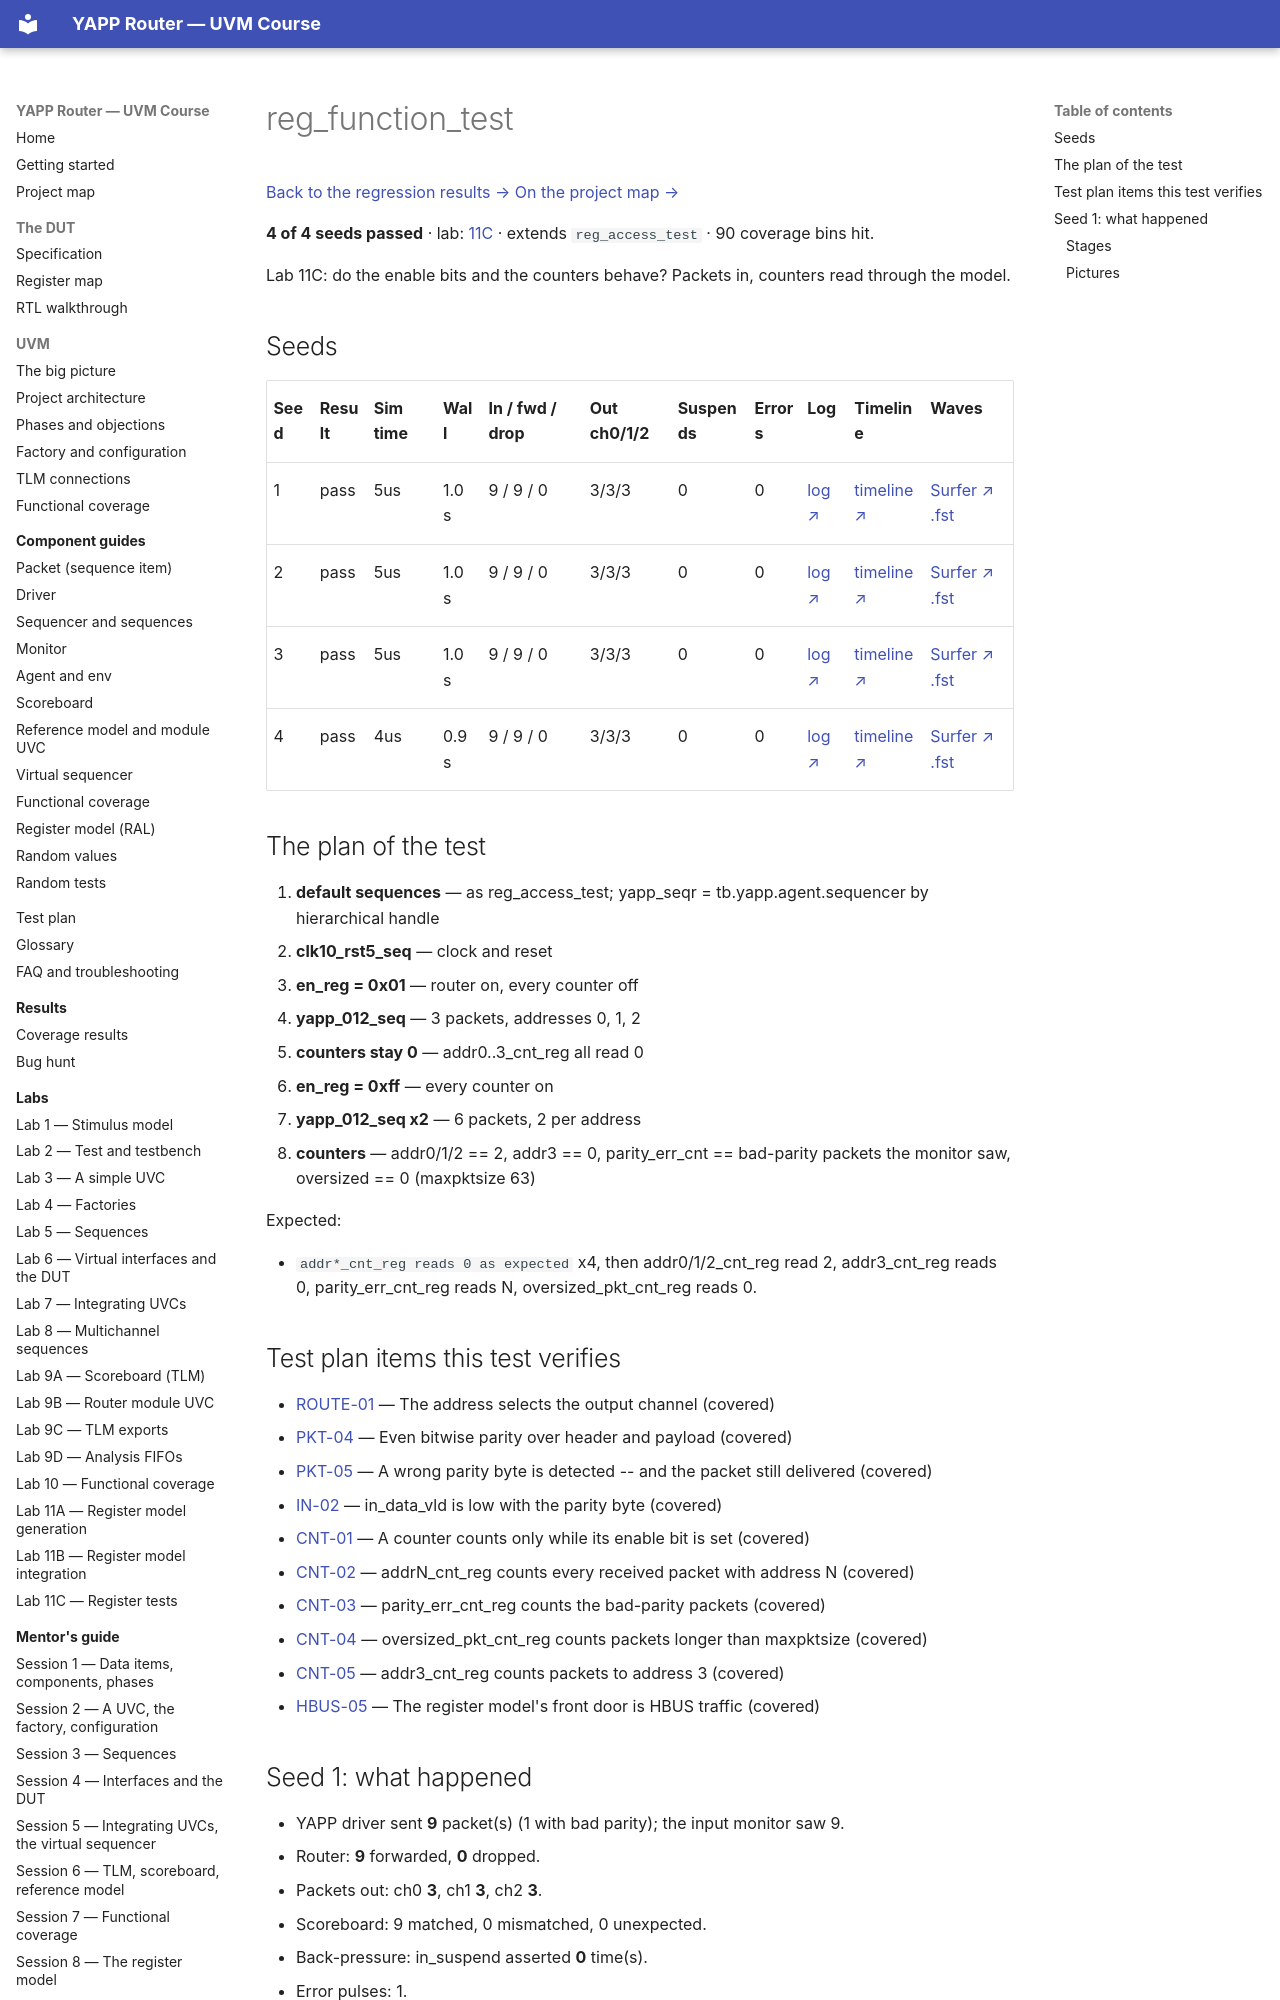

repository: tamirgabgab/Qcom-Mentoring · page: regression/reg_function_test/index.html · generator: mkdocs

# reg_function_test

<!-- generated by scripts/project_map/build.py from yapp_project/regression/runs.json -- run the regression, `make sim-report ONLY=yapp_project OUT=yapp_project/regression`, then `make map`; do not edit this file -->

[Back to the regression results →](index.md){ .pm-link } [On the project map →](../project-map.md#view=plan&node=cls:reg_function_test){ .pm-link }

**4 of 4 seeds passed** · lab: [11C](../labs/lab11c.md) · extends `reg_access_test` · 90 coverage bins hit.

Lab 11C: do the enable bits and the counters behave? Packets in, counters read through the model.
